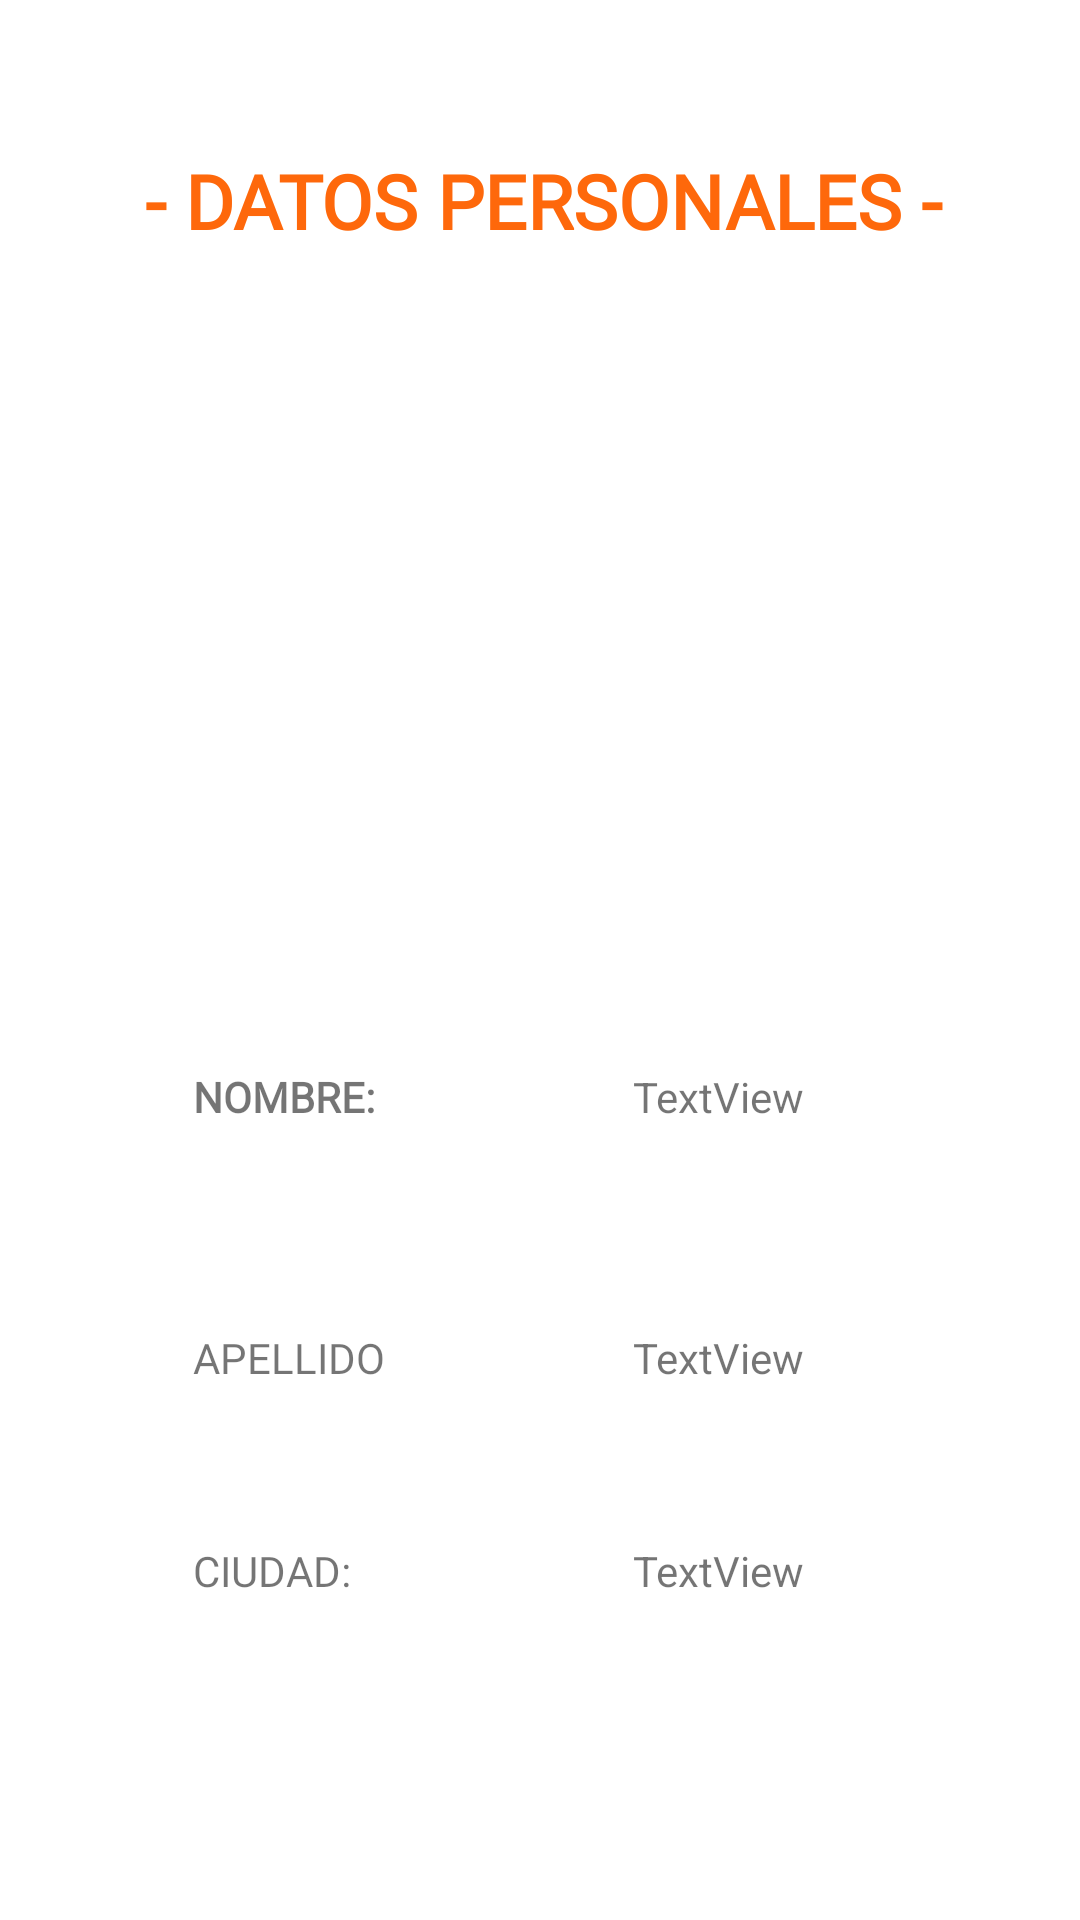

Produce the Android XML layout that renders to this screen, including the resource entries it uses.
<!-- AndroidManifest.xml: application theme Theme.APP_INFO_PHOTO_04_03 -->
<!-- res/layout/perfilusuario.xml -->
<?xml version="1.0" encoding="utf-8"?>
<androidx.constraintlayout.widget.ConstraintLayout xmlns:android="http://schemas.android.com/apk/res/android"
    xmlns:app="http://schemas.android.com/apk/res-auto"
    xmlns:tools="http://schemas.android.com/tools"
    android:layout_width="match_parent"
    android:layout_height="match_parent"
    tools:context=".PerfilUsuario">

    <ImageView
        android:id="@+id/iv_Avatar"
        android:layout_width="80dp"
        android:layout_height="80dp"
        android:layout_marginTop="172dp"
        app:layout_constraintEnd_toEndOf="parent"
        app:layout_constraintHorizontal_bias="0.498"
        app:layout_constraintStart_toStartOf="parent"
        app:layout_constraintTop_toTopOf="parent"
        tools:srcCompat="@tools:sample/avatars" />

    <TextView
        android:id="@+id/tvUserName"
        android:layout_width="wrap_content"
        android:layout_height="wrap_content"
        android:layout_marginEnd="92dp"
        android:text="TextView"
        app:layout_constraintBottom_toBottomOf="@+id/textView6"
        app:layout_constraintEnd_toEndOf="parent"
        app:layout_constraintTop_toTopOf="@+id/textView6"
        app:layout_constraintVertical_bias="0.0" />

    <TextView
        android:id="@+id/tv_City"
        android:layout_width="wrap_content"
        android:layout_height="wrap_content"
        android:text="TextView"
        app:layout_constraintBottom_toBottomOf="@+id/textView7"
        app:layout_constraintEnd_toEndOf="@+id/tvUserName"
        app:layout_constraintStart_toStartOf="@+id/tvUserName"
        app:layout_constraintTop_toTopOf="@+id/textView7" />

    <TextView
        android:id="@+id/tv_email"
        android:layout_width="wrap_content"
        android:layout_height="wrap_content"
        android:text="TextView"
        app:layout_constraintBottom_toBottomOf="@+id/textView8"
        app:layout_constraintEnd_toEndOf="@+id/tv_City"
        app:layout_constraintStart_toStartOf="@+id/tv_City"
        app:layout_constraintTop_toTopOf="@+id/textView8" />

    <TextView
        android:id="@+id/textView6"
        android:layout_width="wrap_content"
        android:layout_height="wrap_content"
        android:layout_marginTop="104dp"
        android:layout_marginEnd="80dp"
        android:fontFamily="@font/primera"
        android:text="NOMBRE: "
        android:textStyle="bold"
        app:layout_constraintEnd_toStartOf="@+id/tvUserName"
        app:layout_constraintHorizontal_bias="0.961"
        app:layout_constraintStart_toStartOf="parent"
        app:layout_constraintTop_toBottomOf="@+id/iv_Avatar" />

    <TextView
        android:id="@+id/textView7"
        android:layout_width="wrap_content"
        android:layout_height="wrap_content"
        android:layout_marginTop="68dp"
        android:fontFamily="@font/primera"
        android:text="APELLIDO"
        app:layout_constraintEnd_toEndOf="@+id/textView6"
        app:layout_constraintHorizontal_bias="0.0"
        app:layout_constraintStart_toStartOf="@+id/textView6"
        app:layout_constraintTop_toBottomOf="@+id/textView6" />

    <TextView
        android:id="@+id/textView8"
        android:layout_width="wrap_content"
        android:layout_height="wrap_content"
        android:layout_marginTop="52dp"
        android:fontFamily="@font/primera"
        android:text="CIUDAD: "
        app:layout_constraintEnd_toEndOf="@+id/textView7"
        app:layout_constraintHorizontal_bias="0.0"
        app:layout_constraintStart_toStartOf="@+id/textView7"
        app:layout_constraintTop_toBottomOf="@+id/textView7" />

    <TextView
        android:id="@+id/imageView"
        android:layout_width="wrap_content"
        android:layout_height="wrap_content"
        android:layout_marginTop="50dp"
        android:fontFamily="@font/primera"
        android:text="- DATOS PERSONALES -"
        android:textColor="@color/home"
        android:textSize="25sp"
        android:textStyle="bold"
        app:layout_constraintEnd_toEndOf="parent"
        app:layout_constraintHorizontal_bias="0.513"
        app:layout_constraintStart_toStartOf="parent"
        app:layout_constraintTop_toTopOf="parent"
        tools:ignore="NotSibling" />

    <Button
        android:id="@+id/btnModificar"
        android:layout_width="wrap_content"
        android:layout_height="wrap_content"
        android:layout_marginBottom="236dp"
        android:text="MODIFICAR PERFIL"
        app:layout_constraintBottom_toBottomOf="parent"
        app:layout_constraintEnd_toEndOf="parent"
        app:layout_constraintHorizontal_bias="0.497"
        app:layout_constraintStart_toStartOf="parent"
        app:layout_constraintTop_toBottomOf="@+id/tv_email"
        app:layout_constraintVertical_bias="0.838" />


</androidx.constraintlayout.widget.ConstraintLayout>
<!-- resources referenced by this layout -->
<resources>
  <color name="home">#FE680B</color>
  <style name="Theme.APP_INFO_PHOTO_04_03" parent="Theme.MaterialComponents.DayNight.DarkActionBar">
          
          <item name="colorPrimary">#FF9800</item>
          <item name="colorPrimaryVariant">@color/purple_700</item>
          <item name="colorOnPrimary">@color/white</item>
          
          <item name="colorSecondary">@color/teal_200</item>
          <item name="colorSecondaryVariant">@color/teal_700</item>
          <item name="colorOnSecondary">@color/black</item>
          
          <item name="android:statusBarColor">?attr/colorPrimaryVariant</item>
          
      </style>
  <color name="purple_700">#110E17</color>
  <color name="white">#FFFFFFFF</color>
  <color name="teal_200">#FF03DAC5</color>
  <color name="teal_700">#FF018786</color>
  <color name="black">#FF000000</color>
</resources>
